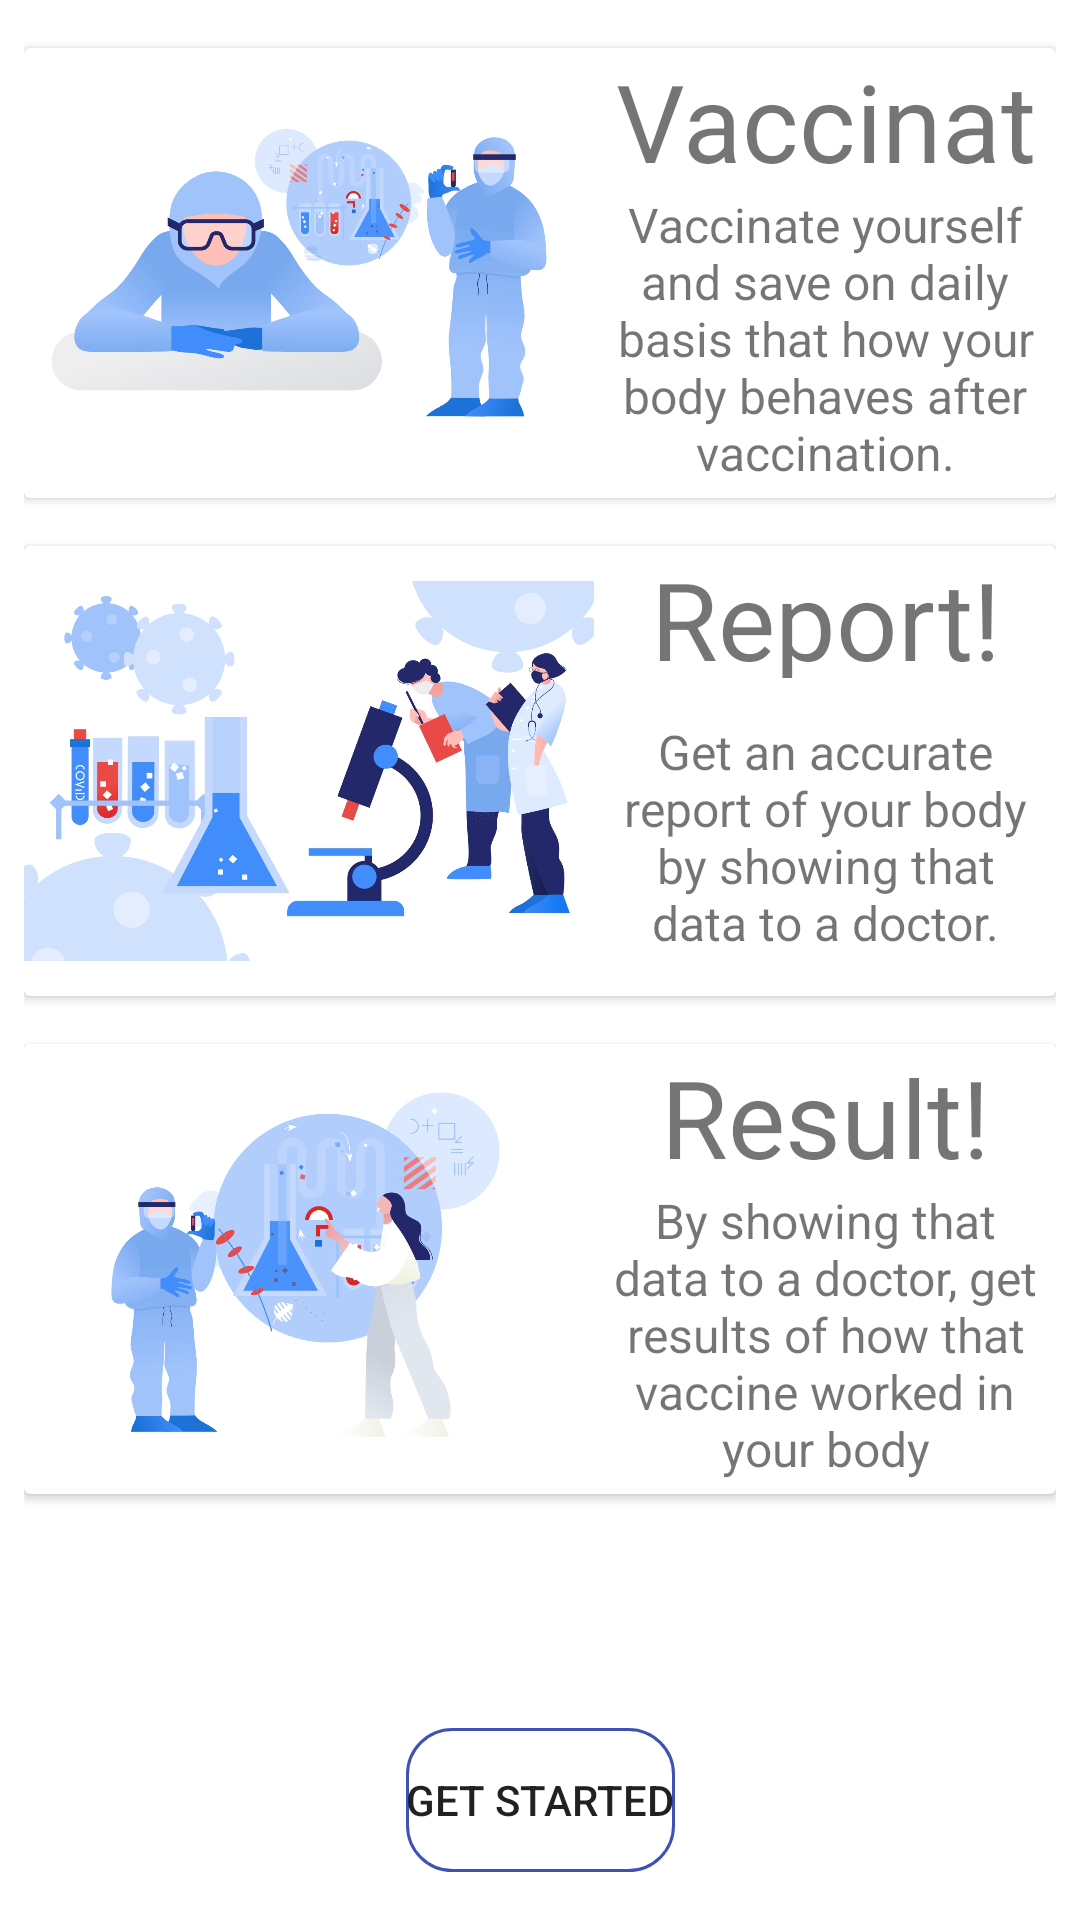

Reconstruct the res/layout file that produces this screen, plus the resources it refers to.
<!-- AndroidManifest.xml: application theme Theme.GotVaccine -->
<!-- res/layout/activity_on_boarding.xml -->
<?xml version="1.0" encoding="utf-8"?>
<androidx.constraintlayout.widget.ConstraintLayout xmlns:android="http://schemas.android.com/apk/res/android"
    xmlns:app="http://schemas.android.com/apk/res-auto"
    xmlns:tools="http://schemas.android.com/tools"
    android:layout_width="match_parent"
    android:layout_height="match_parent"
    android:paddingLeft="8dp"
    android:paddingRight="8dp"
    tools:context=".onBoarding">

    <androidx.cardview.widget.CardView
        android:id="@+id/card1"
        android:layout_width="match_parent"
        android:layout_height="150dp"
        android:layout_marginTop="16dp"
        android:elevation="8dp"
        app:layout_constraintLeft_toLeftOf="parent"
        app:layout_constraintRight_toRightOf="parent"
        app:layout_constraintTop_toTopOf="parent">

        <LinearLayout
            android:layout_width="match_parent"
            android:layout_height="match_parent"
            android:orientation="horizontal">

            <ImageView
                android:layout_width="190dp"
                android:layout_height="match_parent"
                android:src="@drawable/b" />

            <LinearLayout
                android:layout_width="match_parent"
                android:layout_height="match_parent"
                android:orientation="vertical"
                android:paddingLeft="4dp"
                android:paddingRight="4dp">

                <TextView
                    android:layout_width="match_parent"
                    android:layout_height="44dp"
                    android:fontFamily="sans-serif"
                    android:gravity="center"
                    android:text="Vaccinate!"
                    android:textSize="36sp" />

                <TextView
                    android:layout_width="match_parent"
                    android:layout_height="match_parent"
                    android:gravity="center"
                    android:text="Vaccinate yourself and save on daily basis that how your body behaves after vaccination."
                    android:textSize="16sp"

                    />


            </LinearLayout>


        </LinearLayout>


    </androidx.cardview.widget.CardView>


    <androidx.cardview.widget.CardView
        android:id="@+id/card2"
        android:layout_width="match_parent"
        android:layout_height="150dp"
        android:layout_marginTop="16dp"
        android:elevation="8dp"

        app:layout_constraintLeft_toLeftOf="parent"
        app:layout_constraintRight_toRightOf="parent"
        app:layout_constraintTop_toBottomOf="@+id/card1">

        <LinearLayout
            android:layout_width="match_parent"
            android:layout_height="match_parent"
            android:orientation="horizontal">

            <ImageView
                android:layout_width="190dp"
                android:layout_height="match_parent"
                android:src="@drawable/c" />

            <LinearLayout
                android:layout_width="match_parent"
                android:layout_height="match_parent"
                android:orientation="vertical"
                android:paddingLeft="4dp"
                android:paddingRight="4dp">

                <TextView
                    android:layout_width="match_parent"
                    android:layout_height="44dp"
                    android:gravity="center"
                    android:text="Report!"
                    android:textSize="36sp" />

                <TextView
                    android:layout_width="match_parent"
                    android:layout_height="match_parent"
                    android:gravity="center"
                    android:text="Get an accurate report of your body by showing that data to a doctor."
                    android:textSize="16sp"

                    />


            </LinearLayout>


        </LinearLayout>


    </androidx.cardview.widget.CardView>


    <androidx.cardview.widget.CardView
        android:id="@+id/card3"
        android:layout_width="match_parent"
        android:layout_height="150dp"
        android:layout_marginTop="16dp"
        android:elevation="8dp"

        app:layout_constraintLeft_toLeftOf="parent"
        app:layout_constraintRight_toRightOf="parent"
        app:layout_constraintTop_toBottomOf="@+id/card2">

        <LinearLayout
            android:layout_width="match_parent"
            android:layout_height="match_parent"
            android:orientation="horizontal">

            <ImageView
                android:layout_width="190dp"
                android:layout_height="match_parent"
                android:src="@drawable/d" />

            <LinearLayout
                android:layout_width="match_parent"
                android:layout_height="match_parent"
                android:orientation="vertical"
                android:paddingLeft="4dp"
                android:paddingRight="4dp">

                <TextView
                    android:layout_width="match_parent"
                    android:layout_height="44dp"
                    android:gravity="center"
                    android:text="Result!"
                    android:textSize="36sp" />

                <TextView
                    android:layout_width="match_parent"
                    android:layout_height="match_parent"
                    android:gravity="center"
                    android:text="By showing that data to a doctor, get results of how that vaccine worked in your body"
                    android:textSize="16sp"

                    />


            </LinearLayout>


        </LinearLayout>


    </androidx.cardview.widget.CardView>

    <Button
        android:id="@+id/button"
        android:layout_width="wrap_content"
        android:layout_height="wrap_content"
        android:layout_marginBottom="16dp"
        android:background="@drawable/custombtn"
        android:elevation="8dp"
        android:foreground="?android:attr/selectableItemBackground"
        android:text="Get Started"

        app:layout_constraintBottom_toBottomOf="parent"
        app:layout_constraintEnd_toEndOf="parent"
        app:layout_constraintStart_toStartOf="parent" />
</androidx.constraintlayout.widget.ConstraintLayout>
<!-- resources referenced by this layout -->
<resources>
  <!-- drawable b: png bitmap (drawable, 419743 bytes) -->
  <!-- drawable c: png bitmap (drawable, 515853 bytes) -->
  <!-- drawable custombtn (drawable) -->
  <?xml version="1.0" encoding="utf-8"?>
  <shape
      xmlns:android="http://schemas.android.com/apk/res/android"
      android:shape="rectangle">
      <stroke
          android:color="#3F51B5"
          android:width="1dp"
  
          />
  <corners
      android:radius="15dp"
      />
  
  
  </shape>
  <!-- drawable d: png bitmap (drawable, 415674 bytes) -->
  <style name="Theme.GotVaccine" parent="Theme.MaterialComponents.DayNight.DarkActionBar">
          
          <item name="colorPrimary">#3F51B5</item>
          <item name="colorPrimaryVariant">#394BAF</item>
          <item name="colorOnPrimary">@color/white</item>
          
          <item name="colorSecondary">#3F51B5</item>
          <item name="colorSecondaryVariant">#364598</item>
          <item name="colorOnSecondary">@color/black</item>
          
          <item name="android:statusBarColor" tools:targetApi="l">?attr/colorPrimaryVariant</item>
          
      </style>
  <!-- not gathered from this repository: default colours our renderer supplied (Android Studio template values) -->
  <color name="black">#FF000000</color>
  <color name="white">#FFFFFFFF</color>
</resources>
